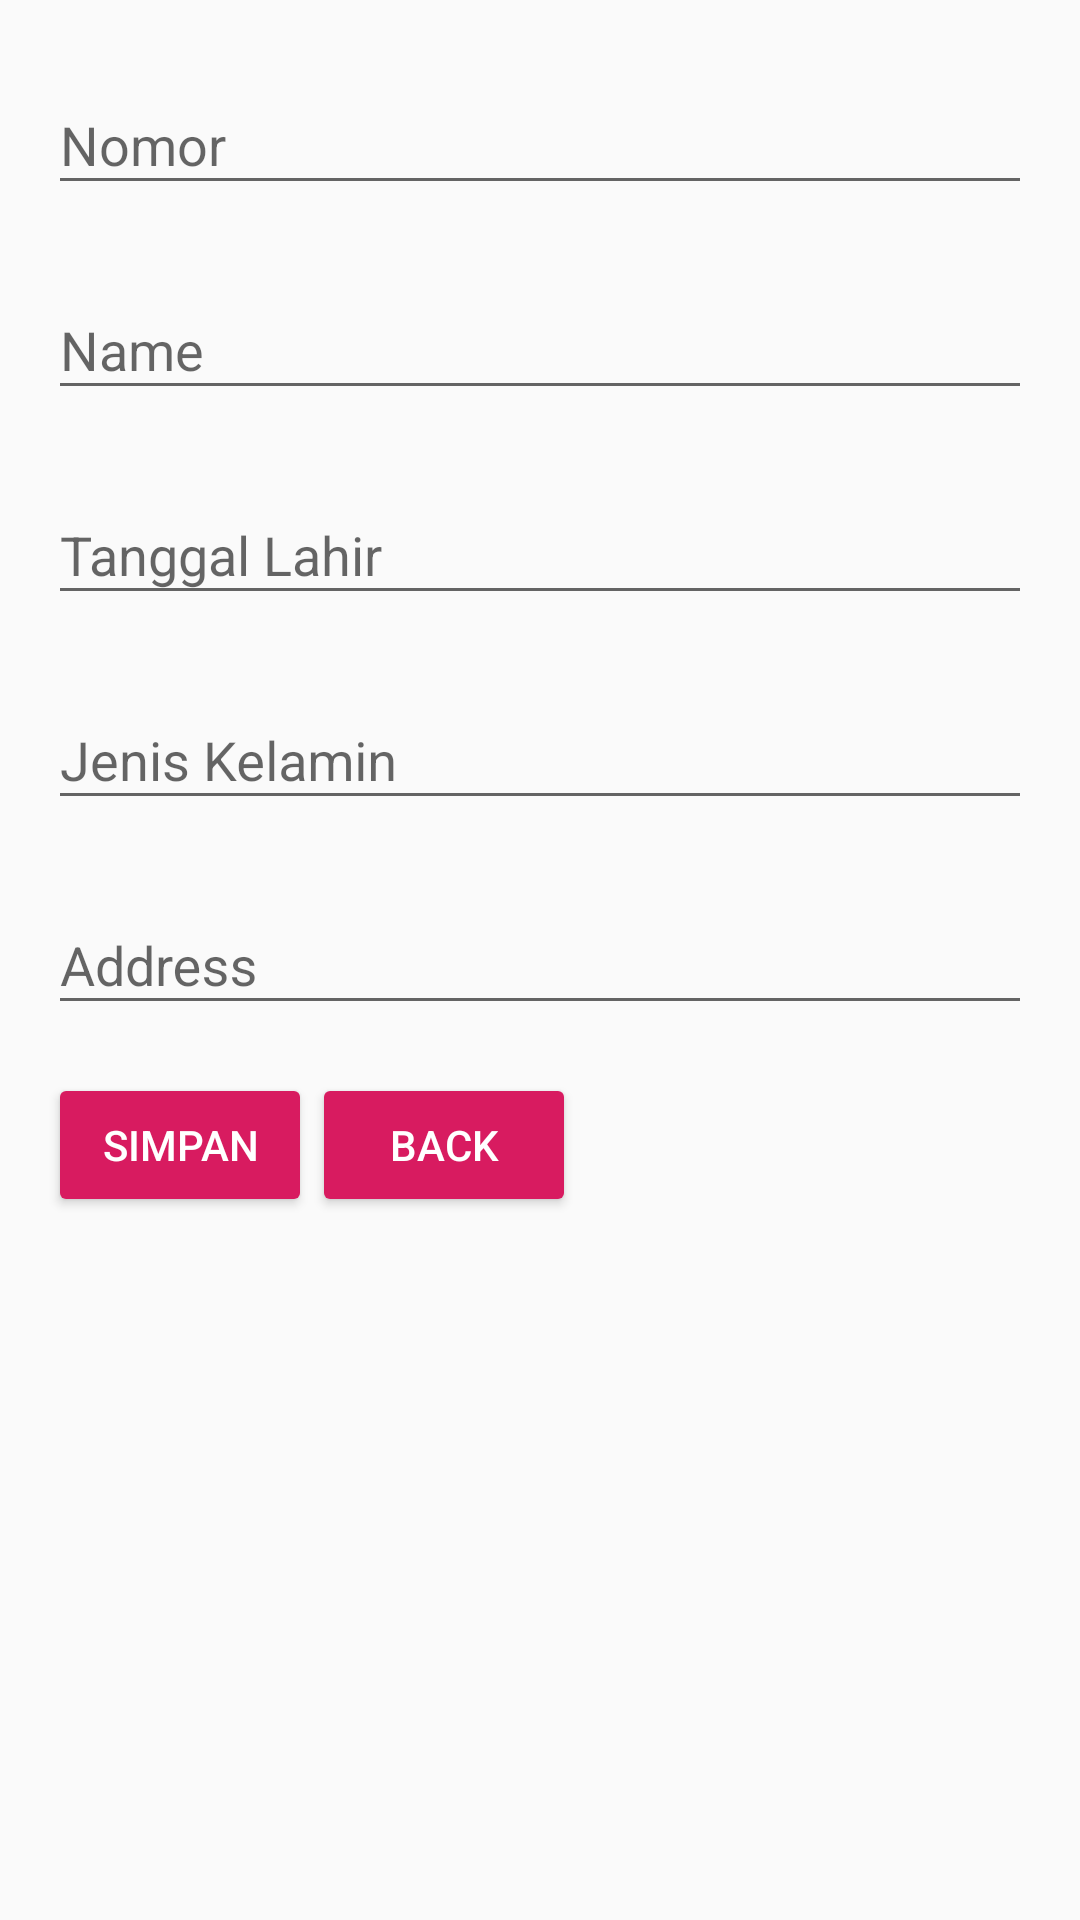

The Android layout XML behind this screen, and the referenced resources:
<!-- AndroidManifest.xml: application theme AppTheme -->
<!-- res/layout/activity_biodata_add_update.xml -->
<?xml version="1.0" encoding="utf-8"?>
<LinearLayout xmlns:android="http://schemas.android.com/apk/res/android"
    xmlns:tools="http://schemas.android.com/tools"
    android:layout_width="match_parent"
    android:layout_height="match_parent"
    android:orientation="vertical"
    android:padding="16dp"
    tools:context=".crud.activity.BiodataAddUpdateActivity">

    <com.google.android.material.textfield.TextInputLayout
        android:layout_width="match_parent"
        android:layout_height="wrap_content"
        android:layout_marginBottom="16dp">

        <EditText
            android:id="@+id/edt_nomor"
            android:layout_width="match_parent"
            android:layout_height="wrap_content"
            android:hint="@string/nomor"
            android:inputType="textCapSentences"
            android:maxLines="1"
            tools:ignore="Autofill" />
    </com.google.android.material.textfield.TextInputLayout>
    <com.google.android.material.textfield.TextInputLayout
        android:layout_width="match_parent"
        android:layout_height="wrap_content"
        android:layout_marginBottom="16dp">

        <EditText
            android:id="@+id/edt_nama"
            android:layout_width="match_parent"
            android:layout_height="wrap_content"
            android:hint="@string/nama"
            android:inputType="textCapSentences"
            android:maxLines="1"
            tools:ignore="Autofill" />
    </com.google.android.material.textfield.TextInputLayout>
    <com.google.android.material.textfield.TextInputLayout
        android:layout_width="match_parent"
        android:layout_height="wrap_content"
        android:layout_marginBottom="16dp">

        <EditText
            android:id="@+id/edt_tanggalLahir"
            android:layout_width="match_parent"
            android:layout_height="wrap_content"
            android:hint="@string/tanggal_lahir"
            android:inputType="textCapSentences"
            android:maxLines="1"
            tools:ignore="Autofill" />
    </com.google.android.material.textfield.TextInputLayout>
    <com.google.android.material.textfield.TextInputLayout
        android:layout_width="match_parent"
        android:layout_height="wrap_content"
        android:layout_marginBottom="16dp">

        <EditText
            android:id="@+id/edt_jenisKelamin"
            android:layout_width="match_parent"
            android:layout_height="wrap_content"
            android:hint="@string/jenis_kelamin"
            android:inputType="textCapSentences"
            android:maxLines="1"
            tools:ignore="Autofill" />
    </com.google.android.material.textfield.TextInputLayout>
    <com.google.android.material.textfield.TextInputLayout
        android:layout_width="match_parent"
        android:layout_height="wrap_content"
        android:layout_marginBottom="16dp">

        <EditText
            android:id="@+id/edt_alamat"
            android:layout_width="match_parent"
            android:layout_height="wrap_content"
            android:hint="@string/alamat"
            android:inputType="textCapSentences"
            android:maxLines="1"
            tools:ignore="Autofill" />
    </com.google.android.material.textfield.TextInputLayout>

    <LinearLayout
        android:layout_width="wrap_content"
        android:layout_height="wrap_content"
        android:orientation="horizontal">
        <Button
            android:id="@+id/btn_simpan"
            style="@style/Base.Widget.AppCompat.Button.Colored"
            android:layout_width="match_parent"
            android:layout_marginStart="@dimen/_10sdp"
            android:layout_marginEnd="@dimen/_10sdp"
            android:layout_height="wrap_content"
            android:text="@string/simpan" />
        <Button
            android:id="@+id/btn_back"
            android:layout_marginStart="@dimen/_50sdp"
            android:layout_marginEnd="@dimen/_50sdp"
            style="@style/Base.Widget.AppCompat.Button.Colored"
            android:layout_width="match_parent"
            android:layout_height="wrap_content"
            android:text="@string/back" />
    </LinearLayout>

</LinearLayout>
<!-- resources referenced by this layout -->
<resources>
  <string name="alamat">Address</string>
  <string name="back">back</string>
  <string name="jenis_kelamin">Jenis Kelamin</string>
  <string name="nama">Name</string>
  <string name="nomor">Nomor</string>
  <string name="simpan">Simpan</string>
  <string name="tanggal_lahir">Tanggal Lahir</string>
  <style name="AppTheme" parent="Theme.AppCompat.Light.DarkActionBar">
          
          <item name="colorPrimary">@color/colorPrimary</item>
          <item name="colorPrimaryDark">@color/colorPrimaryDark</item>
          <item name="colorAccent">@color/colorAccent</item>
      </style>
  <color name="colorPrimary">#008FFF</color>
  <color name="colorPrimaryDark">#005094</color>
  <color name="colorAccent">#D81B60</color>
</resources>
